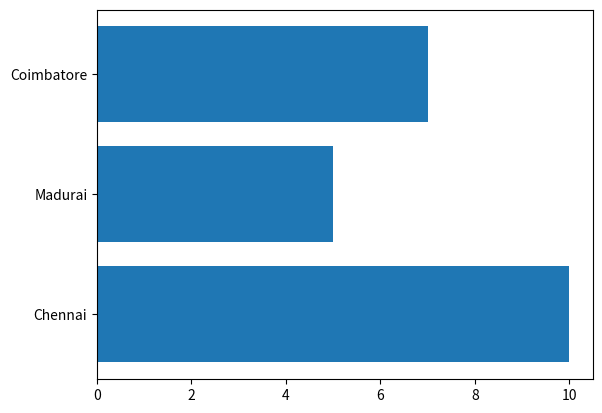

This figure's Python source:
import pandas as pd
import matplotlib.pyplot as plt
# Q8.
# Create a horizontal bar chart for cities and population:
print("Create a horizontal bar chart for cities and population")
# Cities: ['Chennai', 'Madurai', 'Coimbatore']
Cities=['Chennai', 'Madurai', 'Coimbatore']
Population = [10, 5, 7]
# Population (in lakhs): [10, 5, 7]
plt.barh(Cities,Population)

plt.show()
